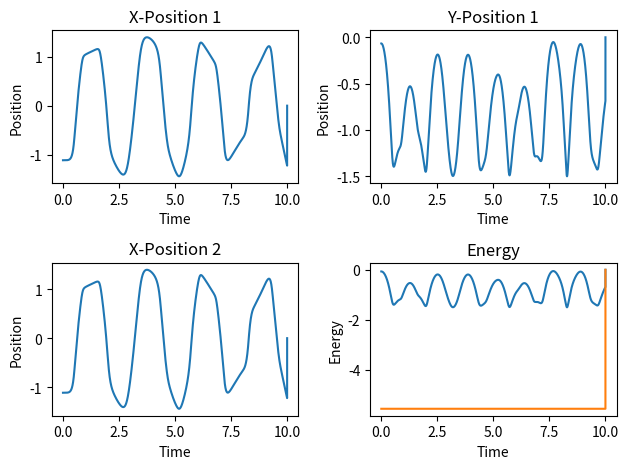

This figure's Python source:
import numpy as np
import matplotlib.pyplot as plt


##This code simulates the dynamics of a double inverse pendulum.

# Constants
c1 = 1.0
c2 = 0.5
m = 1
g = 9.8

# Eval function
def f1(t1, t2, w1, w2):
    return np.array([
        w1,
        w2,
        (-3 * g * np.sin(t1) - g * np.sin(t1 - 2 * t2) - 2 * np.sin(t1 - t2) * (c2 * w2**2 + c1 * w1**2 * np.cos(t1 - t2))) / (c1 * (3 - np.cos(2 * t1 - 2 * t2))),
        (2 * np.sin(t1 - t2) * (2 * c1 * w1**2 + 2 * g * np.cos(t1) + c2 * w2**2 * np.cos(t1 - t2))) / (c2 * (3 - np.cos(2 * t1 - 2 * t2)))
    ])

# Initial conditions
t1 = np.zeros(10001)
t2 = np.zeros(10001)
w1 = np.zeros(10001)
w2 = np.zeros(10001)

t1[0] = -np.pi/3
t2[0] = -5*np.pi/6
w1[0] = 0.00
w2[0] = 0

h = 0.001
t = np.arange(0, 10, h)

# Initialize arrays
mx1 = np.zeros(len(t))
my1 = np.zeros(len(t))
mx2 = np.zeros(len(t))
my2 = np.zeros(len(t))
E = np.zeros(len(t))

# Runge-Kutta loop
for i in range(len(t)-1):
    # Update variables
    k1 = f1(t1[i], t2[i], w1[i], w2[i])
    k2 = f1(t1[i] + k1[0] * h/2, t2[i] + k1[1] * h/2, w1[i] + k1[2] * h/2, w2[i] + k1[3] * h/2)
    k3 = f1(t1[i] + k2[0] * h/2, t2[i] + k2[1] * h/2, w1[i] + k2[2] * h/2, w2[i] + k2[3] * h/2)
    k4 = f1(t1[i] + k3[0] * h, t2[i] + k3[1] * h, w1[i] + k3[2] * h, w2[i] + k3[3] * h)

    # Update variables
    t1[i+1] = t1[i] + h/6 * (k1[0] + 2*k2[0] + 2*k3[0] + k4[0])
    t2[i+1] = t2[i] + h/6 * (k1[1] + 2*k2[1] + 2*k3[1] + k4[1])
    w1[i+1] = w1[i] + h/6 * (k1[2] + 2*k2[2] + 2*k3[2] + k4[2])
    w2[i+1] = w2[i] + h/6 * (k1[3] + 2*k2[3] + 2*k3[3] + k4[3])

    # Calculate positions and energy
    mx1[i] = c1 * np.sin(t1[i]) + c2 * np.sin(t2[i])
    my1[i] = -c1 * np.cos(t1[i]) - c2 * np.cos(t2[i])
    mx2[i] = c1 * np.sin(t1[i]) + c2 * np.sin(t2[i])
    my2[i] = -c1 * np.cos(t1[i]) - c2 * np.cos(t2[i])
    E[i] = 0.5 * m * (2 * c1**2 * w1[i]**2 + c2**2 * w2[i]**2 + 2 * c1 * c2 * w1[i] * w2[i] * np.cos(t1[i] - t2[i])) - m * g * (2 * c1 * np.cos(t1[i]) + c2 * np.cos(t2[i]))

# Plotting
fig, axs = plt.subplots(2, 2)

axs[0, 0].plot(t, mx1)
axs[0, 0].set_title('X-Position 1')
axs[0, 0].set_xlabel('Time')
axs[0, 0].set_ylabel('Position')

axs[0, 1].plot(t, my1)
axs[0, 1].set_title('Y-Position 1')
axs[0, 1].set_xlabel('Time')
axs[0, 1].set_ylabel('Position')

axs[1, 0].plot(t, mx2)
axs[1, 0].set_title('X-Position 2')
axs[1, 0].set_xlabel('Time')
axs[1, 0].set_ylabel('Position')

axs[1, 1].plot(t, my2)
axs[1, 1].set_title('Y-Position 2')
axs[1, 1].set_xlabel('Time')
axs[1, 1].set_ylabel('Position')

plt.tight_layout()
plt.show()

plt.plot(t, E)
plt.title('Energy')
plt.xlabel('Time')
plt.ylabel('Energy')
plt.show()
